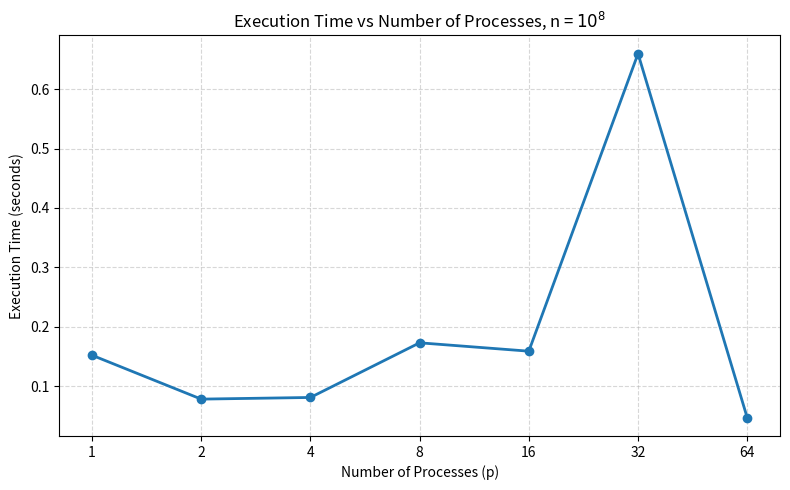
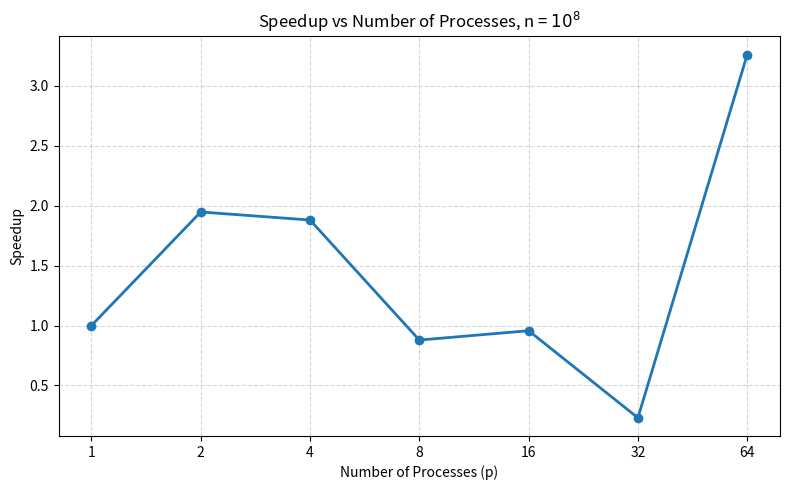
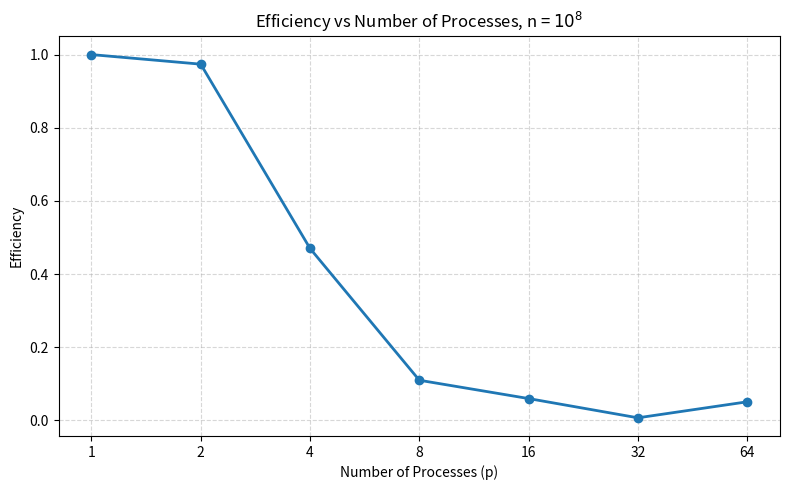
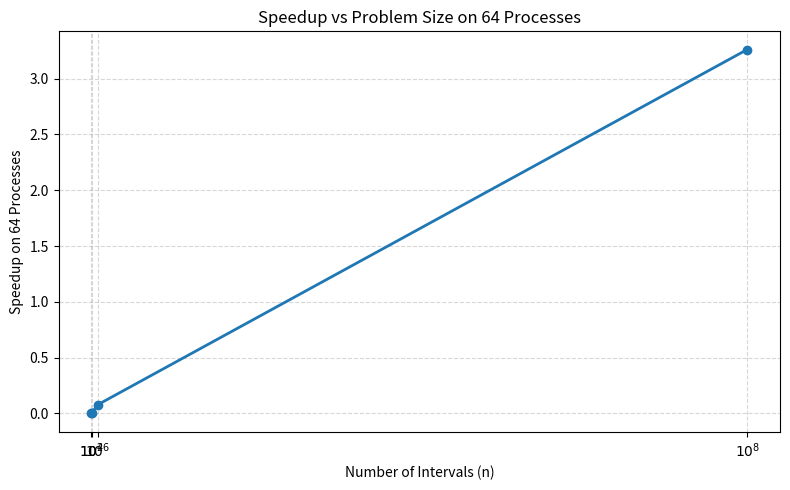
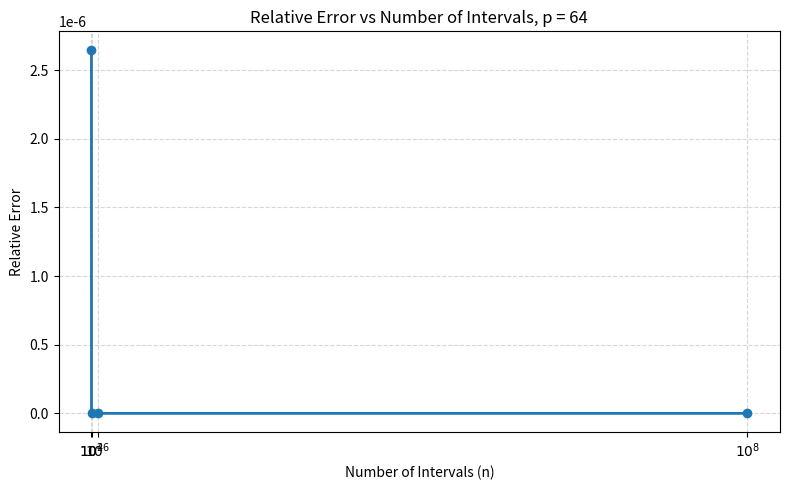

The script that saved these images, in order:
import numpy as np
import matplotlib.pyplot as plt


# ============================================================
# CSCE 735 - HW1
# Part 2: Distributed-Memory Programming with MPI
# Questions 5 and 7
# ============================================================


# ============================================================
# QUESTION 5
# n = 10^8
# p = 1, 2, 4, 8, 16, 32, 64
# ntasks-per-node = 4
# ============================================================

processes = np.array([
    1, 2, 4, 8, 16, 32, 64
])

q5_time = np.array([
    0.15191767,
    0.07799947,
    0.08077565,
    0.17282820,
    0.15872939,
    0.65974204,
    0.04658476
])


# Speedup = T1 / Tp
q5_speedup = q5_time[0] / q5_time

# Efficiency = Speedup / p
q5_efficiency = q5_speedup / processes


# ------------------------------------------------------------
# Q5.1 Execution Time vs Number of Processes
# ------------------------------------------------------------

plt.figure(figsize=(8, 5))

plt.plot(
    processes,
    q5_time,
    marker='o',
    linewidth=2
)

plt.xscale('log', base=2)

plt.xlabel('Number of Processes (p)')
plt.ylabel('Execution Time (seconds)')
plt.title('Execution Time vs Number of Processes, n = $10^8$')

plt.xticks(processes, processes)
plt.grid(True, which='both', linestyle='--', alpha=0.5)

plt.tight_layout()
plt.savefig('Q5_1_execution_time.png', dpi=300)
plt.show()


# ------------------------------------------------------------
# Q5.2 Speedup vs Number of Processes
# ------------------------------------------------------------

plt.figure(figsize=(8, 5))

plt.plot(
    processes,
    q5_speedup,
    marker='o',
    linewidth=2
)

plt.xscale('log', base=2)

plt.xlabel('Number of Processes (p)')
plt.ylabel('Speedup')
plt.title('Speedup vs Number of Processes, n = $10^8$')

plt.xticks(processes, processes)
plt.grid(True, which='both', linestyle='--', alpha=0.5)

plt.tight_layout()
plt.savefig('Q5_2_speedup.png', dpi=300)
plt.show()


# ------------------------------------------------------------
# Q5.3 Efficiency vs Number of Processes
# ------------------------------------------------------------

plt.figure(figsize=(8, 5))

plt.plot(
    processes,
    q5_efficiency,
    marker='o',
    linewidth=2
)

plt.xscale('log', base=2)

plt.xlabel('Number of Processes (p)')
plt.ylabel('Efficiency')
plt.title('Efficiency vs Number of Processes, n = $10^8$')

plt.xticks(processes, processes)
plt.grid(True, which='both', linestyle='--', alpha=0.5)

plt.tight_layout()
plt.savefig('Q5_3_efficiency.png', dpi=300)
plt.show()


# ============================================================
# QUESTION 7
# n = 10^2, 10^4, 10^6, 10^8
#
# Speedup on p=64 relative to p=1:
#
# Speedup(n) = T1(n) / T64(n)
#
# For n = 10^8, reuse the Q5 p=1 and p=64 measurements.
# ============================================================

n_values = np.array([
    1e2,
    1e4,
    1e6,
    1e8
])


# p = 1 execution times
q7_time_p1 = np.array([
    0.00001183,     # n = 10^2
    0.00002763,     # n = 10^4
    0.00152663,     # n = 10^6
    0.15191767      # n = 10^8, reused from Q5
])


# p = 64 execution times
q7_time_p64 = np.array([
    0.02088889,     # n = 10^2
    0.01005510,     # n = 10^4
    0.01922262,     # n = 10^6
    0.04658476      # n = 10^8, reused from Q5
])


# Speedup
q7_speedup = q7_time_p1 / q7_time_p64


# Relative error for p = 64
q7_relative_error = np.array([
    2.65e-6,        # n = 10^2
    2.65e-10,       # n = 10^4
    2.63e-14,       # n = 10^6
    0.00e0          # n = 10^8
])


# ------------------------------------------------------------
# Q7.1 Speedup vs n
# ------------------------------------------------------------

plt.figure(figsize=(8, 5))

plt.plot(
    n_values,
    q7_speedup,
    marker='o',
    linewidth=2
)

# plt.xscale('log', base=10)

plt.xlabel('Number of Intervals (n)')
plt.ylabel('Speedup on 64 Processes')
plt.title('Speedup vs Problem Size on 64 Processes')

plt.xticks(
    n_values,
    [r'$10^2$', r'$10^4$', r'$10^6$', r'$10^8$']
)

plt.grid(True, which='both', linestyle='--', alpha=0.5)

plt.tight_layout()
plt.savefig('Q7_1_speedup_vs_n.png', dpi=300)
plt.show()


# ------------------------------------------------------------
# Q7.2 Relative Error vs n
# ------------------------------------------------------------

plt.figure(figsize=(8, 5))

plt.plot(
    n_values,
    q7_relative_error,
    marker='o',
    linewidth=2
)

# plt.xscale('log', base=10)

plt.xlabel('Number of Intervals (n)')
plt.ylabel('Relative Error')
plt.title('Relative Error vs Number of Intervals, p = 64')

plt.xticks(
    n_values,
    [r'$10^2$', r'$10^4$', r'$10^6$', r'$10^8$']
)

plt.grid(True, which='both', linestyle='--', alpha=0.5)

plt.tight_layout()
plt.savefig('Q7_2_relative_error_vs_n.png', dpi=300)
plt.show()


# ============================================================
# PRINT RESULTS
# ============================================================

print("\n==========================================")
print("QUESTION 5 RESULTS")
print("==========================================")

print(
    f"{'p':>8} "
    f"{'Time(s)':>14} "
    f"{'Speedup':>14} "
    f"{'Efficiency':>14}"
)

for p, t, s, e in zip(
    processes,
    q5_time,
    q5_speedup,
    q5_efficiency
):
    print(
        f"{p:8d} "
        f"{t:14.8f} "
        f"{s:14.6f} "
        f"{e:14.6f}"
    )


# Q5.4 minimum runtime
q5_min_index = np.argmin(q5_time)

print("\nQ5.4")
print(
    f"Minimum runtime = {q5_time[q5_min_index]:.8f} seconds"
)
print(
    f"Number of processes = {processes[q5_min_index]}"
)


print("\n==========================================")
print("QUESTION 7 RESULTS")
print("==========================================")

print(
    f"{'n':>12} "
    f"{'T1(s)':>14} "
    f"{'T64(s)':>14} "
    f"{'Speedup':>14} "
    f"{'Relative Error':>18}"
)

for n, t1, t64, s, err in zip(
    n_values,
    q7_time_p1,
    q7_time_p64,
    q7_speedup,
    q7_relative_error
):
    print(
        f"{n:12.0f} "
        f"{t1:14.8f} "
        f"{t64:14.8f} "
        f"{s:14.6f} "
        f"{err:18.4e}"
    )
